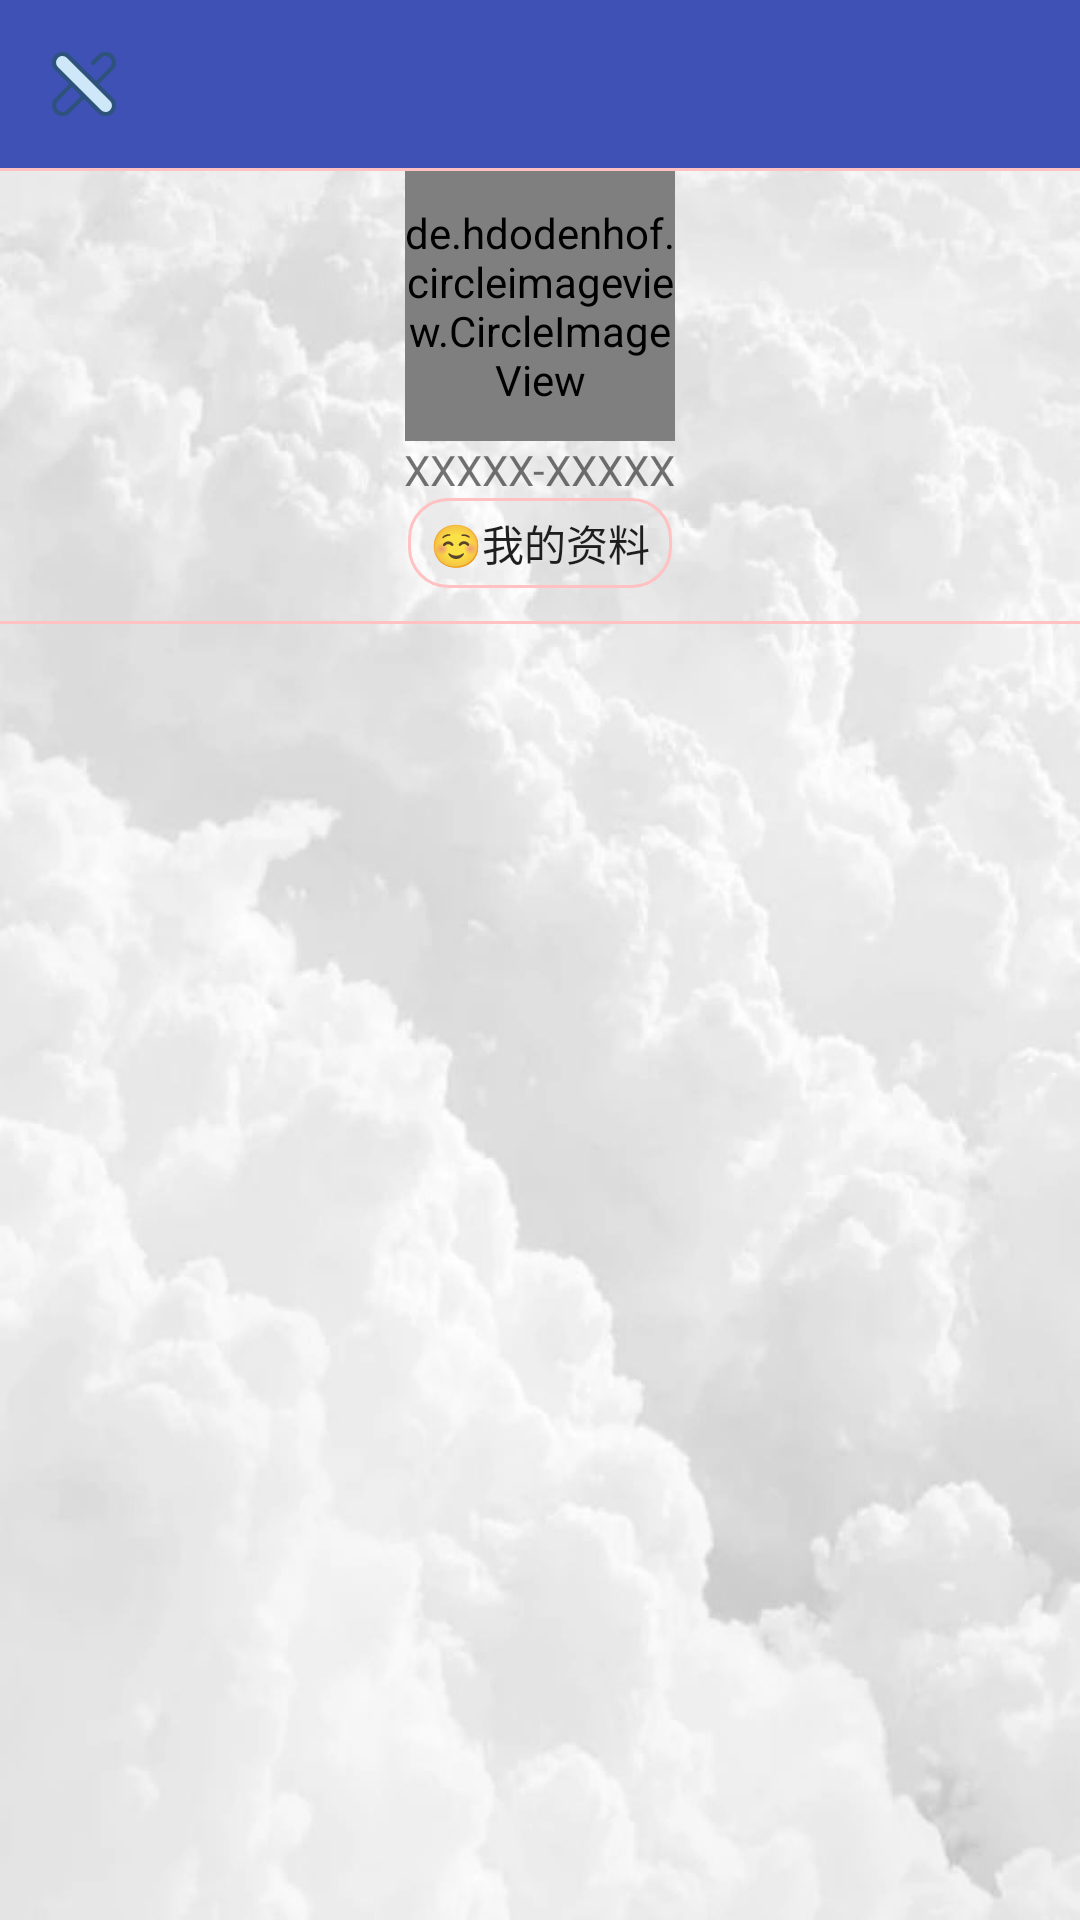

Write the Android layout XML for this screen, with the resource values it uses.
<!-- AndroidManifest.xml: application theme AppTheme -->
<!-- res/layout/main_all.xml -->
<?xml version="1.0" encoding="utf-8"?>
<LinearLayout xmlns:android="http://schemas.android.com/apk/res/android"
    xmlns:app="http://schemas.android.com/apk/res-auto"
    android:id="@+id/main_all_LL"
    android:layout_width="match_parent"
    android:layout_height="match_parent"
    android:background="@drawable/userinfo"
    android:fitsSystemWindows="true"
    android:orientation="vertical">

    <android.support.v7.widget.Toolbar
        android:id="@+id/main_toolbar"
        android:layout_width="match_parent"
        android:layout_height="?attr/actionBarSize"
        android:background="?attr/colorPrimary"
        android:theme="@style/ThemeOverlay.AppCompat.Light"
        app:navigationIcon="@drawable/cancel"
        app:popupTheme="@style/ThemeOverlay.AppCompat.Light" />

    <View
        android:layout_width="match_parent"
        android:layout_height="1dp"
        android:background="#FFC1C1" />

    <LinearLayout
        android:layout_width="match_parent"
        android:layout_height="150dp"
        android:orientation="vertical">

        <de.hdodenhof.circleimageview.CircleImageView
            android:id="@+id/user_info_pic"
            android:layout_width="90dp"
            android:layout_height="90dp"
            android:layout_gravity="center_horizontal"
            android:src="@drawable/pear" />

        <TextView
            android:id="@+id/user_info"
            android:layout_width="wrap_content"
            android:layout_height="wrap_content"
            android:layout_gravity="center_horizontal"
            android:text="XXXXX-XXXXX" />

        <Button
            android:id="@+id/user_info_change"
            android:layout_width="wrap_content"
            android:layout_height="30dp"
            android:layout_gravity="center_horizontal"
            android:background="@drawable/check_border"
            android:gravity="center"
            android:text="@string/user_info_change_img" />

        
        
        
        

    </LinearLayout>

    <View
        android:layout_width="match_parent"
        android:layout_height="1dp"
        android:background="#FFC1C1" />

    <GridView
        android:id="@+id/gridView"
        android:layout_width="match_parent"
        android:layout_height="0dp"
        android:layout_weight="1"
        android:columnWidth="40dp"
        android:gravity="center"
        android:numColumns="2"
        android:stretchMode="columnWidth">

    </GridView>
</LinearLayout>
<!-- resources referenced by this layout -->
<resources>
  <!-- drawable cancel: png bitmap (drawable, 883 bytes) -->
  <!-- drawable check_border (drawable) -->
  <?xml version="1.0" encoding="utf-8"?>
  <selector xmlns:android="http://schemas.android.com/apk/res/android">
      
      
      
      
      
      
      
      <item>
          <shape android:shape="rectangle">
              <stroke android:width="3px" android:color="#FFC1C1" />
              <corners android:radius="13dp" />
              <solid android:color="@android:color/transparent" />
          </shape>
      </item>
  </selector>
  <!-- drawable pear: jpg bitmap (drawable, 17509 bytes) -->
  <!-- drawable userinfo: jpg bitmap (drawable-xxhdpi, 51244 bytes) -->
  <string name="user_info_change_img">\u263A我的资料</string>
  <style name="AppTheme" parent="Theme.AppCompat.Light.NoActionBar">
          
          <item name="colorPrimary">@color/colorPrimary</item>
          <item name="colorPrimaryDark">@color/colorPrimaryDark</item>
          <item name="colorAccent">@color/colorAccent</item>
          <item name="android:windowLightStatusBar" tools:ignore="NewApi">true</item>
      </style>
  <color name="colorPrimary">#3F51B5</color>
  <color name="colorPrimaryDark">#303F9F</color>
  <color name="colorAccent">#FF4081</color>
</resources>
